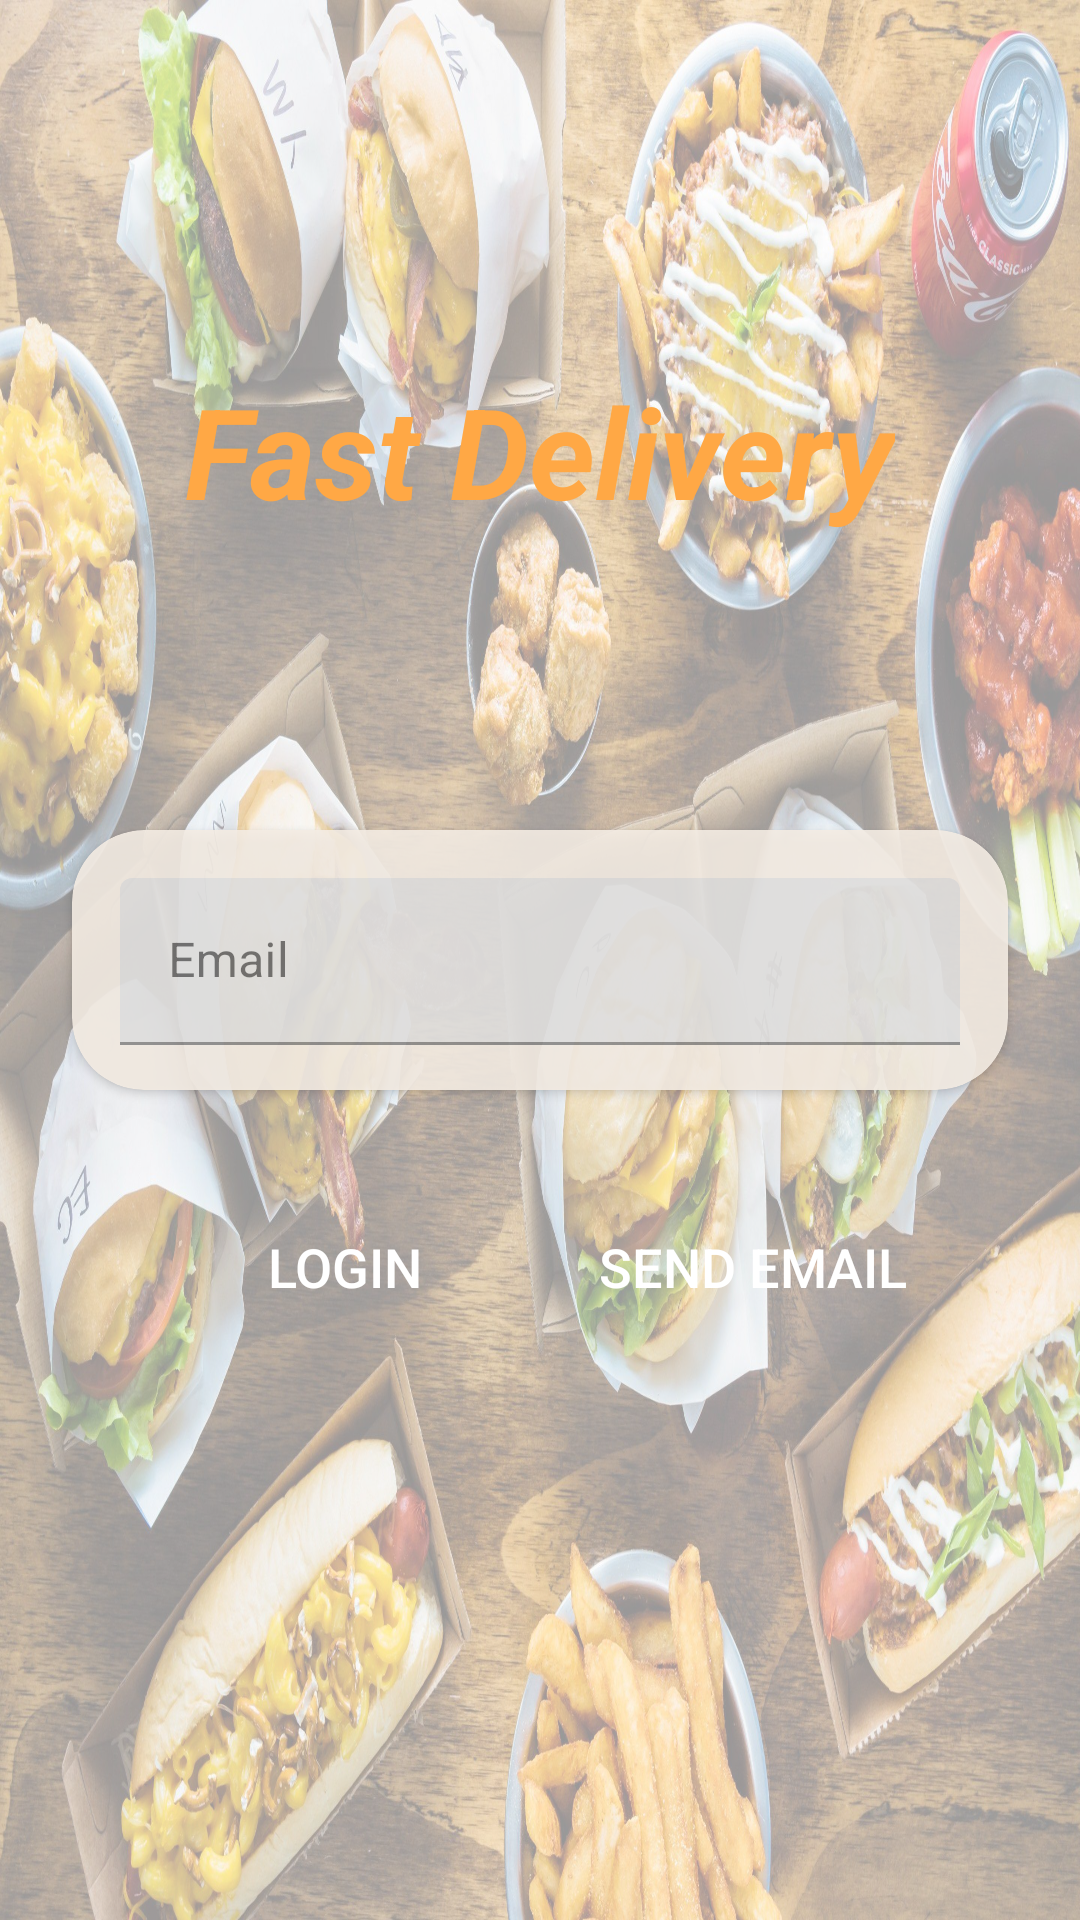

Layout XML and referenced resources for this Android screen:
<!-- AndroidManifest.xml: application theme Theme.ECommerceApp -->
<!-- res/layout/activity_forgot_password.xml -->
<?xml version="1.0" encoding="utf-8"?>
<androidx.constraintlayout.widget.ConstraintLayout xmlns:android="http://schemas.android.com/apk/res/android"
    xmlns:app="http://schemas.android.com/apk/res-auto"
    xmlns:tools="http://schemas.android.com/tools"
    android:layout_width="match_parent"
    android:layout_height="match_parent"
    android:id="@+id/forgotPasswordMainLayout"
    tools:context=".Activity.Auth.ForgotPasswordActivity">
    <ImageView
        android:layout_width="match_parent"
        android:layout_height="match_parent"
        android:background="@drawable/bg2"
        android:alpha="0.4"/>
    <TextView
        android:id="@+id/textView2"
        android:layout_width="wrap_content"
        android:layout_height="wrap_content"
        android:layout_marginTop="122dp"
        android:text="@string/Label"
        android:textColor="#FFA845"
        android:textSize="42sp"
        app:layout_constraintEnd_toEndOf="parent"
        app:layout_constraintStart_toStartOf="parent"
        app:layout_constraintTop_toTopOf="parent" />

    <View
        android:id="@+id/view"
        android:layout_width="210dp"
        android:layout_height="450dp"
        app:layout_constraintBottom_toBottomOf="parent"
        app:layout_constraintEnd_toEndOf="parent"
        app:layout_constraintTop_toTopOf="parent" />

    <androidx.cardview.widget.CardView
        android:alpha="0.9"
        app:cardBackgroundColor="#f4ece4"
        android:id="@+id/cardView2"
        android:layout_width="0dp"
        android:layout_height="wrap_content"
        android:layout_marginStart="24dp"
        android:layout_marginEnd="24dp"
        app:cardCornerRadius="24dp"
        app:layout_constraintBottom_toBottomOf="parent"
        app:layout_constraintEnd_toEndOf="@+id/view"
        app:layout_constraintStart_toStartOf="parent"
        app:layout_constraintTop_toTopOf="parent">

        <LinearLayout
            android:padding="5dp"
            android:id="@+id/lineer"
            android:alpha="0.9"
            android:layout_margin="5dp"
            android:layout_width="match_parent"
            android:layout_height="match_parent"
            android:orientation="vertical"
            android:elevation="10dp">

            <com.google.android.material.textfield.TextInputLayout
                android:layout_width="match_parent"
                android:layout_height="match_parent"
                android:layout_marginBottom="5dp"
                android:layout_marginTop="6dp"
                android:paddingStart="6dp"
                android:paddingEnd="6dp">


                <com.google.android.material.textfield.TextInputEditText
                    android:id="@+id/etForgotPassword"
                    android:layout_width="match_parent"
                    android:layout_height="wrap_content"
                    android:drawableStart="@drawable/ic_email"
                    android:drawablePadding="6dp"
                    android:hint="Email"
                    android:inputType="textEmailAddress"
                    android:textColorHint="#FFA845"
                    app:boxStrokeColor="#FFA845"
                    app:hintTextColor="#FFA845" />
            </com.google.android.material.textfield.TextInputLayout>

        </LinearLayout>
    </androidx.cardview.widget.CardView>

    <RelativeLayout

        android:layout_width="0dp"
        android:layout_height="wrap_content"
        android:layout_marginStart="16dp"
        android:layout_marginTop="35dp"
        app:layout_constraintEnd_toEndOf="@+id/cardView2"
        app:layout_constraintHorizontal_bias="0.0"
        app:layout_constraintStart_toStartOf="@+id/cardView2"
        app:layout_constraintTop_toBottomOf="@+id/cardView2"
        app:layout_constraintVertical_bias="0.648">

        <Button
            android:id="@+id/forgotPasswordButton"
            android:layout_width="170dp"
            android:layout_height="wrap_content"
            android:layout_alignParentEnd="true"
            android:background="@drawable/btn_top"
            android:backgroundTint="#FFA845"
            android:paddingStart="16dp"
            android:paddingEnd="16dp"
            android:text="Send Email"
            android:textColor="@android:color/white"
            android:textSize="18sp" />

        <Button
            android:id="@+id/forgotPasswordFromLoginBtn"
            android:layout_width="150dp"
            android:layout_height="wrap_content"
            android:layout_centerVertical="true"
            android:background="@drawable/btn_top"
            android:backgroundTint="#FFA845"
            android:text="LOGIN"
            android:textColor="@android:color/white"
            android:textSize="18sp" />
    </RelativeLayout>

</androidx.constraintlayout.widget.ConstraintLayout>
<!-- resources referenced by this layout -->
<resources>
  <!-- drawable bg2: jpeg bitmap (drawable-v24, 1019235 bytes) -->
  <string name="Label"><b><i>Fast Delivery</i></b></string>
  <style name="Theme.ECommerceApp" parent="Theme.MaterialComponents.DayNight.DarkActionBar">
          
          <item name="colorPrimary">#FFA845</item>
          <item name="colorPrimaryVariant">#FFA845</item>
          <item name="colorOnPrimary">@color/white</item>
          
          <item name="colorSecondary">@color/teal_200</item>
          <item name="colorSecondaryVariant">@color/teal_700</item>
          <item name="colorOnSecondary">@color/black</item>
          
          <item name="android:statusBarColor" tools:targetApi="l">?attr/colorPrimaryVariant</item>
          
  
          <item name="windowActionBar">false</item>
          <item name="windowNoTitle">true</item>
      </style>
  <color name="white">#FFFFFFFF</color>
  <color name="teal_200">#FF03DAC5</color>
  <color name="teal_700">#FF018786</color>
  <color name="black">#FF000000</color>
</resources>
